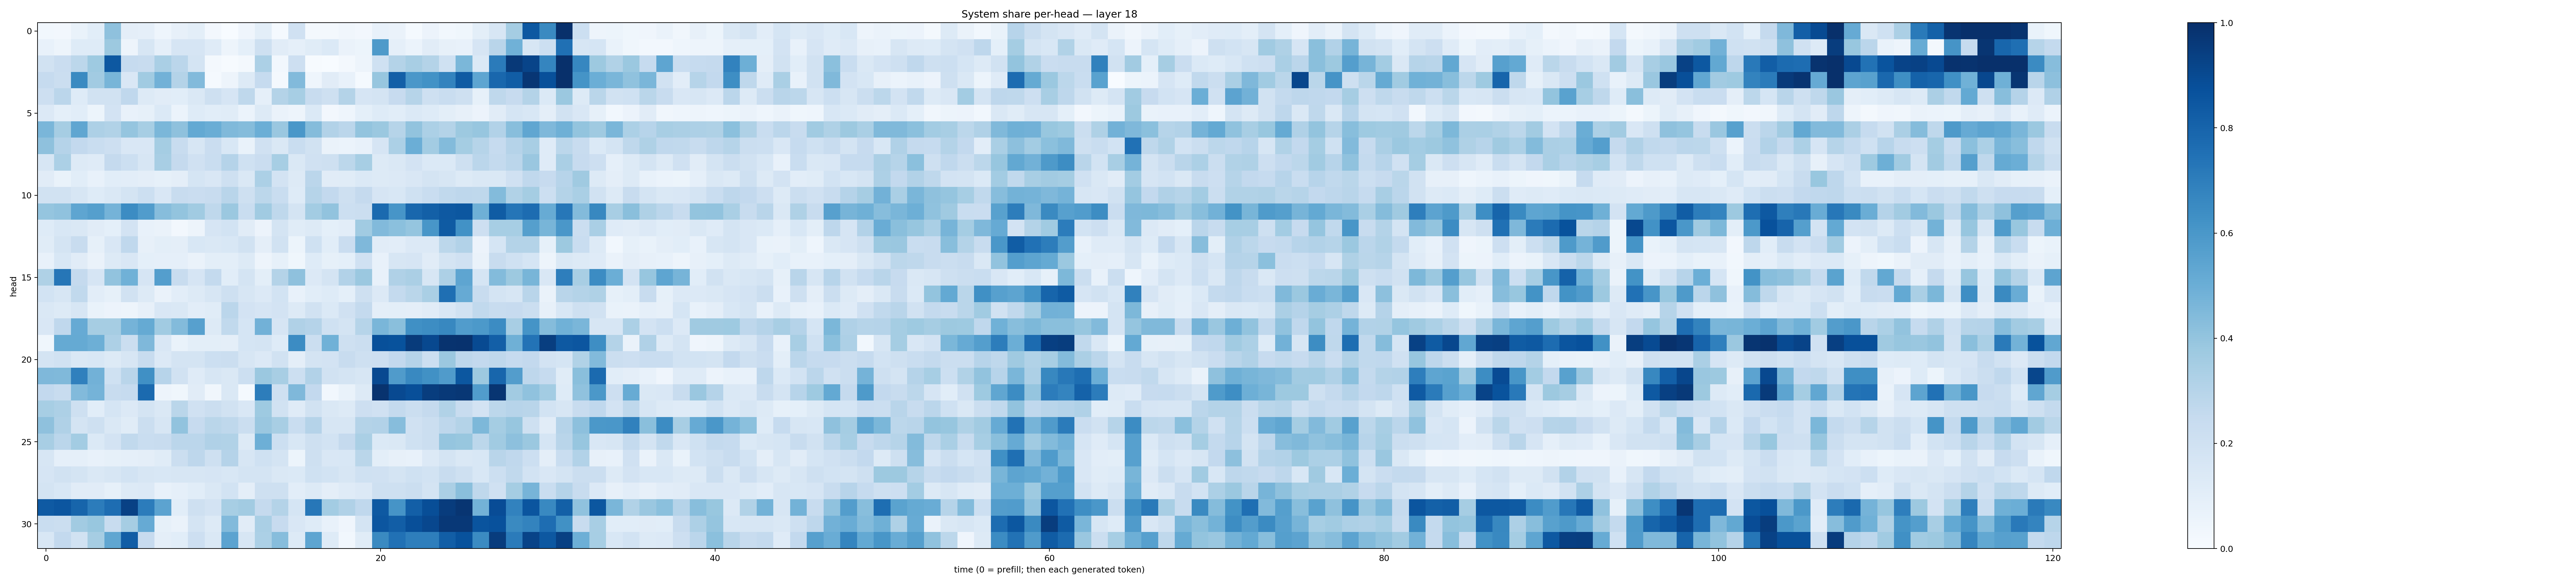

Source data for this figure (header and first rows):
0.027368924, 0.025568774, 0.067267984, 0.10772068, 0.4102453, 0.095099755, 0.08667004, 0.04579797, 0.079002246, 0.10120092, 0.026127715, 0.0036469486, 0.042706776, 0.09959119, 0.01377921, 0.1954968, 0.018875357, 0.018228453, 0.034738027, 0.025053084, 0.07509031, 0.06321336, 0.015170424, 0.05611404
0.07575, 0.04853, 0.1242, 0.1243, 0.3787, 0.05011, 0.1612, 0.08832, 0.167, 0.1655, 0.1209, 0.05023, 0.09078, 0.2031, 0.1121, 0.08745, 0.1166, 0.1387, 0.06261, 0.05333, 0.5891, 0.08869, 0.05862, 0.11
0.1895, 0.228, 0.2797, 0.3748, 0.8461, 0.2499, 0.2411, 0.3384, 0.2834, 0.1784, 0.02226, 0.005652, 0.02104, 0.3288, 0.0288, 0.2111, 0.004847, 0.002618, 0.02244, 0.04836, 0.2026, 0.3053, 0.342, 0.3083
0.2461, 0.2255, 0.6556, 0.3631, 0.4682, 0.151, 0.3659, 0.4838, 0.3052, 0.4429, 0.01298, 0.04811, 0.1256, 0.2463, 0.0198, 0.442, 0.04601, 0.1125, 0.0776, 0.01413, 0.3943, 0.8169, 0.6011, 0.6243
0.214, 0.282, 0.1239, 0.1919, 0.1939, 0.2658, 0.1268, 0.1127, 0.1091, 0.1482, 0.2097, 0.1672, 0.2712, 0.0883, 0.3062, 0.3453, 0.2394, 0.2098, 0.3057, 0.1654, 0.1758, 0.244, 0.2988, 0.2084
0.133, 0.09246, 0.109, 0.05086, 0.1814, 0.07674, 0.08402, 0.1368, 0.06009, 0.1219, 0.1064, 0.1169, 0.06211, 0.1278, 0.06497, 0.0471, 0.1368, 0.02526, 0.04595, 0.09155, 0.1213, 0.1083, 0.1399, 0.1236
0.4635, 0.35, 0.5336, 0.3272, 0.3155, 0.3969, 0.3445, 0.4579, 0.4127, 0.5216, 0.5009, 0.448, 0.4353, 0.4984, 0.3841, 0.5978, 0.4344, 0.3099, 0.285, 0.3989, 0.3827, 0.2984, 0.4038, 0.3295
0.4104, 0.3031, 0.2606, 0.2342, 0.2147, 0.1491, 0.1493, 0.3543, 0.2364, 0.1594, 0.2303, 0.1561, 0.06922, 0.1972, 0.1418, 0.2341, 0.1936, 0.06593, 0.06155, 0.0712, 0.1661, 0.3311, 0.4975, 0.3578
0.1623, 0.3307, 0.1259, 0.1198, 0.2528, 0.2157, 0.1618, 0.3411, 0.2503, 0.1988, 0.233, 0.3009, 0.2001, 0.2281, 0.3457, 0.1414, 0.1979, 0.2075, 0.281, 0.3464, 0.1295, 0.1478, 0.1799, 0.1394
0.1126, 0.06736, 0.1067, 0.0711, 0.1059, 0.1033, 0.09743, 0.08524, 0.09744, 0.1699, 0.1492, 0.2079, 0.1443, 0.3282, 0.1828, 0.1322, 0.2824, 0.1117, 0.1147, 0.1398, 0.1265, 0.1335, 0.1504, 0.1743
0.1882, 0.1898, 0.1636, 0.1244, 0.1459, 0.1786, 0.2176, 0.1494, 0.2415, 0.2302, 0.2361, 0.2906, 0.207, 0.2777, 0.2342, 0.1226, 0.2976, 0.2598, 0.2041, 0.2505, 0.1652, 0.1548, 0.203, 0.2311
0.3974, 0.41, 0.5375, 0.5653, 0.4758, 0.6445, 0.575, 0.4311, 0.4002, 0.3646, 0.27, 0.3822, 0.2314, 0.3655, 0.2717, 0.1781, 0.3569, 0.4039, 0.215, 0.2198, 0.775, 0.6058, 0.7883, 0.8129
0.123, 0.1539, 0.1478, 0.111, 0.09149, 0.1822, 0.07055, 0.06369, 0.02613, 0.04896, 0.1672, 0.1848, 0.1117, 0.05517, 0.1741, 0.1159, 0.1319, 0.09142, 0.1027, 0.3669, 0.4425, 0.4186, 0.3962, 0.6039
0.1133, 0.1722, 0.2388, 0.08564, 0.1489, 0.2694, 0.0782, 0.1003, 0.09714, 0.1555, 0.1482, 0.153, 0.1887, 0.09658, 0.1952, 0.05098, 0.1995, 0.1092, 0.2303, 0.4522, 0.112, 0.1021, 0.1335, 0.135
0.0759, 0.1533, 0.1132, 0.06518, 0.1325, 0.1513, 0.09089, 0.08823, 0.0871, 0.06355, 0.1006, 0.09932, 0.1314, 0.05032, 0.08337, 0.03894, 0.1242, 0.08227, 0.0935, 0.1982, 0.07757, 0.1626, 0.1644, 0.1124
0.324, 0.7277, 0.2535, 0.166, 0.4053, 0.4857, 0.165, 0.5664, 0.2407, 0.1675, 0.2557, 0.1074, 0.1741, 0.1002, 0.3066, 0.4115, 0.1353, 0.1774, 0.3115, 0.3818, 0.07786, 0.3193, 0.334, 0.1611
0.1836, 0.162, 0.2653, 0.1053, 0.08553, 0.193, 0.1314, 0.06553, 0.1036, 0.127, 0.1633, 0.2054, 0.1638, 0.1365, 0.1845, 0.07352, 0.1061, 0.1247, 0.09088, 0.2076, 0.1355, 0.2567, 0.2884, 0.3392
0.1464, 0.1287, 0.1578, 0.06868, 0.05549, 0.04972, 0.07916, 0.1505, 0.1416, 0.1018, 0.1147, 0.2836, 0.1809, 0.1643, 0.18, 0.1311, 0.1881, 0.1397, 0.1971, 0.254, 0.09544, 0.0985, 0.09563, 0.1109
0.1496, 0.2666, 0.5146, 0.3503, 0.3513, 0.4739, 0.5192, 0.3634, 0.4399, 0.561, 0.1262, 0.2625, 0.1691, 0.4825, 0.1652, 0.3182, 0.3034, 0.2017, 0.175, 0.3007, 0.4637, 0.4227, 0.63, 0.6407
0.03694, 0.5162, 0.5192, 0.4924, 0.3274, 0.2219, 0.4492, 0.1489, 0.06893, 0.1007, 0.09873, 0.09656, 0.1703, 0.1726, 0.1247, 0.6456, 0.2256, 0.4861, 0.2084, 0.2208, 0.8761, 0.8684, 0.954, 0.9056
0.1749, 0.1929, 0.143, 0.1525, 0.1289, 0.1578, 0.2379, 0.1356, 0.1755, 0.1796, 0.2149, 0.2198, 0.1631, 0.1334, 0.1922, 0.09533, 0.1775, 0.1808, 0.238, 0.2085, 0.2126, 0.2605, 0.303, 0.2163
0.4522, 0.4457, 0.6888, 0.4829, 0.2007, 0.2901, 0.6327, 0.2955, 0.1944, 0.1186, 0.1579, 0.1413, 0.215, 0.3827, 0.3399, 0.2155, 0.3097, 0.1896, 0.178, 0.1617, 0.8986, 0.5809, 0.657, 0.6279
0.2579, 0.2391, 0.4452, 0.4759, 0.2407, 0.2465, 0.7734, 0.04737, 0.03656, 0.1129, 0.03412, 0.1421, 0.01305, 0.702, 0.2093, 0.4525, 0.2599, 0.0306, 0.06977, 0.125, 0.9881, 0.9023, 0.8799, 0.9467
0.3461, 0.3248, 0.2038, 0.1083, 0.1712, 0.1342, 0.1751, 0.1479, 0.2882, 0.1958, 0.2193, 0.1898, 0.1493, 0.3715, 0.1881, 0.1179, 0.1946, 0.144, 0.1323, 0.2131, 0.1956, 0.2558, 0.2202, 0.2518
0.4135, 0.3175, 0.1739, 0.2083, 0.1431, 0.116, 0.226, 0.1614, 0.4029, 0.2458, 0.2883, 0.2729, 0.2208, 0.3842, 0.3408, 0.2313, 0.3037, 0.1619, 0.1581, 0.3069, 0.3109, 0.4316, 0.198, 0.2193
0.3401, 0.2828, 0.3593, 0.1391, 0.1799, 0.2631, 0.2318, 0.2401, 0.2826, 0.2832, 0.3192, 0.3129, 0.132, 0.4929, 0.2162, 0.1532, 0.2039, 0.1869, 0.2529, 0.3384, 0.1383, 0.1448, 0.2022, 0.2242
0.1609, 0.08638, 0.08689, 0.07316, 0.08352, 0.08632, 0.0952, 0.1156, 0.2261, 0.2743, 0.2057, 0.3027, 0.1566, 0.2027, 0.1742, 0.05335, 0.2073, 0.152, 0.1541, 0.2877, 0.09889, 0.08164, 0.07441, 0.1332
0.1674, 0.1899, 0.1781, 0.1478, 0.1586, 0.1861, 0.1589, 0.1537, 0.1581, 0.159, 0.1648, 0.1526, 0.1749, 0.1727, 0.1479, 0.1372, 0.2028, 0.1857, 0.1597, 0.1996, 0.1959, 0.1733, 0.2007, 0.1836
0.1772, 0.1555, 0.1125, 0.1114, 0.08375, 0.1278, 0.1354, 0.07559, 0.08921, 0.1081, 0.1411, 0.1861, 0.09669, 0.2043, 0.2065, 0.1017, 0.1279, 0.09721, 0.1196, 0.1356, 0.2059, 0.2054, 0.2257, 0.1741
0.8367, 0.8548, 0.7948, 0.705, 0.7632, 0.9299, 0.7059, 0.5465, 0.1076, 0.2068, 0.1804, 0.3445, 0.3613, 0.2528, 0.3067, 0.1712, 0.7243, 0.3583, 0.3175, 0.2677, 0.8432, 0.6097, 0.817, 0.8841
0.2335, 0.2248, 0.3597, 0.3888, 0.2346, 0.35, 0.5137, 0.08357, 0.06558, 0.1719, 0.1265, 0.4433, 0.1115, 0.3379, 0.2425, 0.1516, 0.1247, 0.07176, 0.04114, 0.1779, 0.8517, 0.8238, 0.879, 0.9072
0.1551, 0.2584, 0.1928, 0.3497, 0.5328, 0.8271, 0.2436, 0.09594, 0.1075, 0.2125, 0.1415, 0.5449, 0.1579, 0.3298, 0.4318, 0.1292, 0.5372, 0.1225, 0.03021, 0.1154, 0.6534, 0.7494, 0.6965, 0.696
